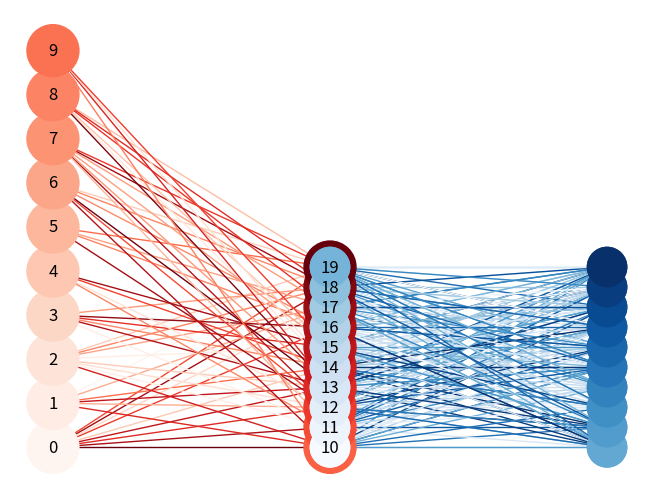

Source code (Python):
#https://stackoverflow.com/questions/35392342/how-to-change-colours-of-nodes-and-edges-of-bipartite-graph-in-networkx

import numpy as np
import networkx as nx
import matplotlib.pyplot as plt
from networkx.algorithms import bipartite
import scipy.sparse as sparse

#1st layer
a_matrix = sparse.rand(10, 10, format='coo', density=0.6)
G = bipartite.from_biadjacency_matrix(a_matrix, create_using=None,edge_attribute='weight')
X, Y = bipartite.sets(G)
pos = dict()
pos.update((n, (-1, i*11)) for i, n in enumerate(X))
pos.update((n, (0.5, i*5)) for i, n in enumerate(Y))
num_edges = G.number_of_edges()
num_nodes = G.number_of_nodes()
#nx.draw(G, pos=pos, with_labels=True,edge_color=np.random.random(num_edges), edge_cmap=plt.get_cmap('Blues'), node_color=np.random.random(num_nodes), cmap=plt.get_cmap('Reds'))
nx.draw(G, pos=pos, with_labels=True,edge_color=np.random.random(num_edges), edge_cmap=plt.get_cmap('Reds'), node_color=range(num_nodes), node_size=1400, cmap=plt.cm.Reds)

#2nd layer
b_matrix = sparse.rand(10, 10, format='coo', density=0.8)
G = bipartite.from_biadjacency_matrix(b_matrix, create_using=None,edge_attribute='weight')
Y, Z = bipartite.sets(G)
pos = dict()
pos.update((n, (0.5, i*5)) for i, n in enumerate(Y))
pos.update((n, (2, i*5)) for i, n in enumerate(Z))
num_edges = G.number_of_edges()
num_nodes = G.number_of_nodes()
#nx.draw(G, pos=pos, with_labels=True,edge_color=np.random.random(num_edges), edge_cmap=plt.get_cmap('Blues'), node_color=np.random.random(num_nodes), cmap=plt.get_cmap('Reds'))
nx.draw(G, pos=pos, with_labels=False,edge_color=np.random.random(num_edges), edge_cmap=plt.get_cmap('Blues'), node_color=range(num_nodes), node_size=800, cmap=plt.cm.Blues)

#3nd layer
c_matrix = sparse.rand(10, 10, format='coo', density=0.8)
G = bipartite.from_biadjacency_matrix(c_matrix, create_using=None,edge_attribute='weight')
Z, Z1 = bipartite.sets(G)
pos = dict()
pos.update((n, (0.5, i*5)) for i, n in enumerate(Z))
pos.update((n, (2, i*5)) for i, n in enumerate(Z1))
num_edges = G.number_of_edges()
num_nodes = G.number_of_nodes()
#nx.draw(G, pos=pos, with_labels=True,edge_color=np.random.random(num_edges), edge_cmap=plt.get_cmap('Blues'), node_color=np.random.random(num_nodes), cmap=plt.get_cmap('Reds'))
nx.draw(G, pos=pos, with_labels=False,edge_color=np.random.random(num_edges), edge_cmap=plt.get_cmap('Blues'), node_color=range(num_nodes), node_size=800, cmap=plt.cm.Blues)

plt.show()
